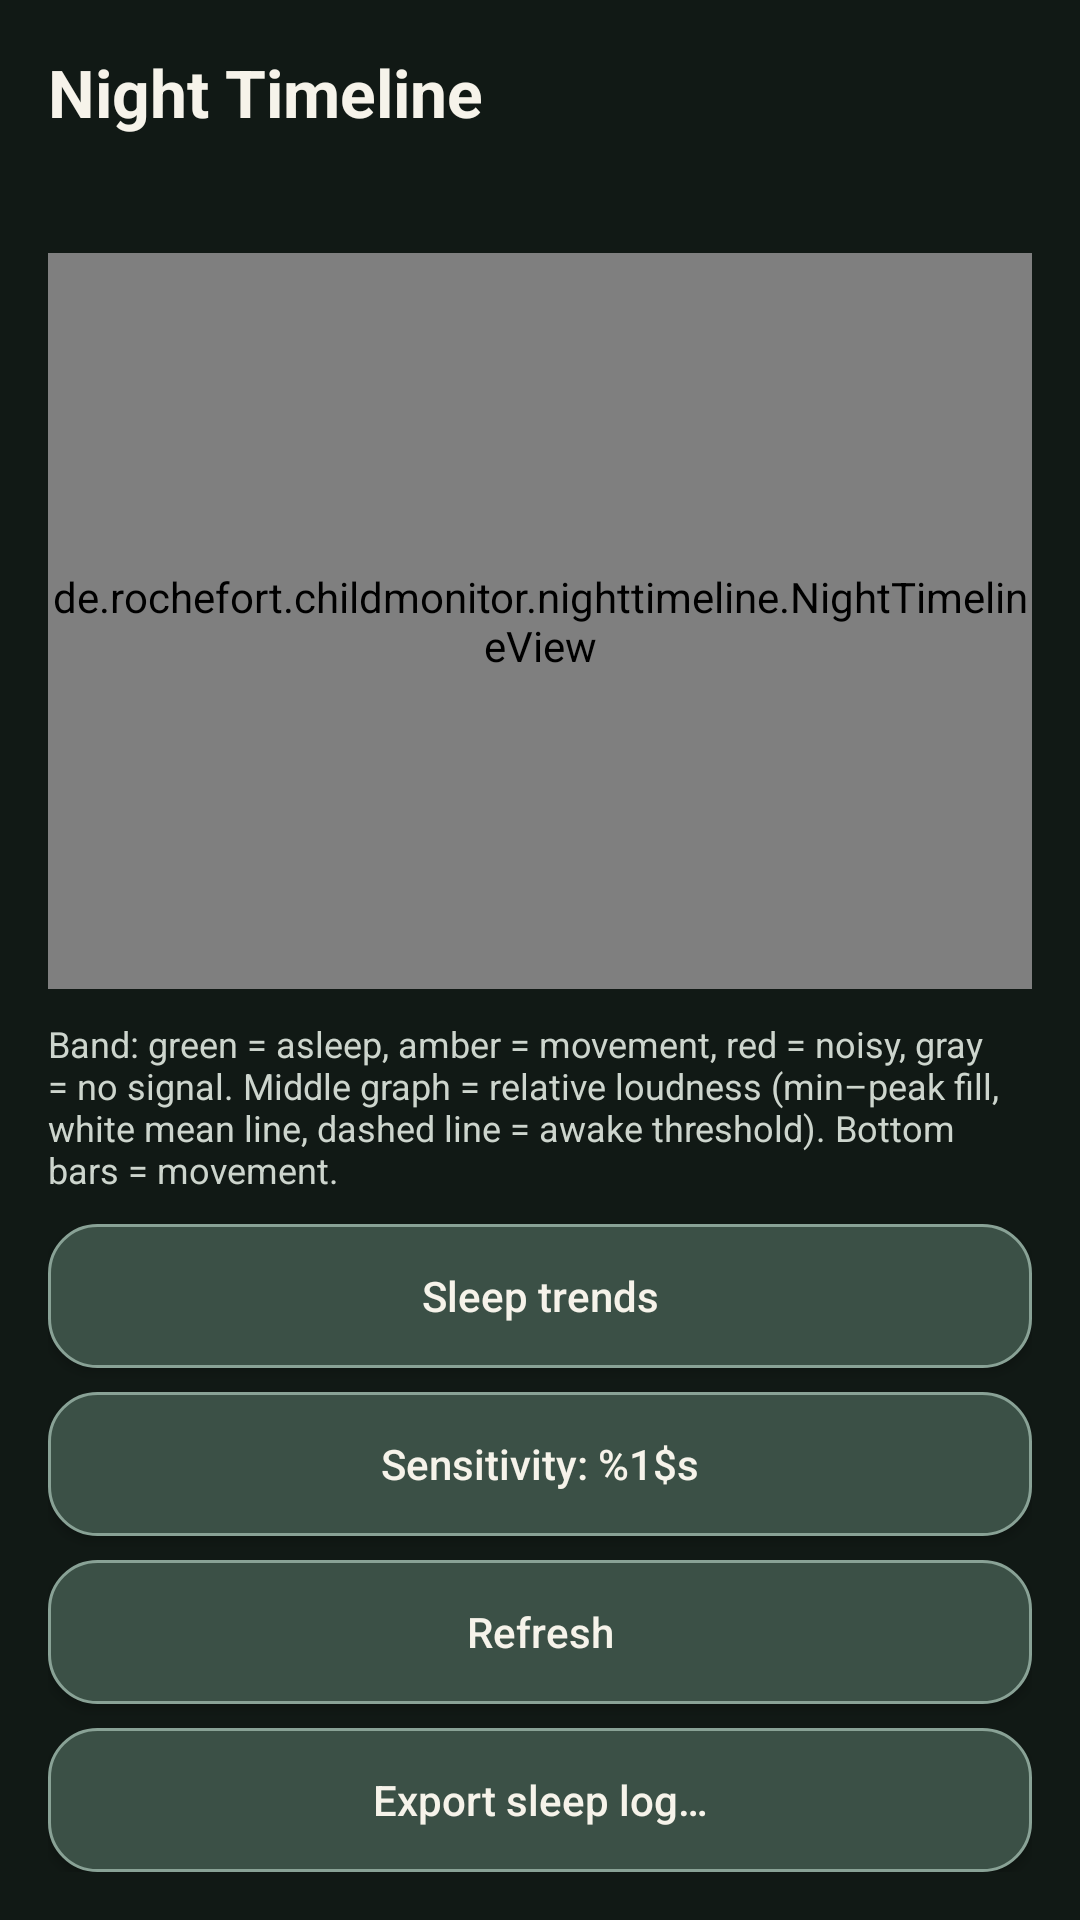

The Android layout XML behind this screen, and the referenced resources:
<!-- AndroidManifest.xml: application theme AppTheme -->
<!-- res/layout/activity_night_timeline.xml -->
<?xml version="1.0" encoding="utf-8"?>
<LinearLayout xmlns:android="http://schemas.android.com/apk/res/android"
    android:layout_width="match_parent"
    android:layout_height="match_parent"
    android:background="@color/background"
    android:orientation="vertical"
    android:padding="16dp">

    <TextView
        android:layout_width="wrap_content"
        android:layout_height="wrap_content"
        android:text="@string/nightTimelineTitle"
        android:textColor="@color/text_primary"
        android:textSize="22sp"
        android:textStyle="bold" />

    <TextView
        android:id="@+id/nightTimelineSummary"
        android:layout_width="match_parent"
        android:layout_height="wrap_content"
        android:layout_marginTop="8dp"
        android:textColor="@color/text_secondary"
        android:textSize="14sp" />

    <de.rochefort.childmonitor.nighttimeline.NightTimelineView
        android:id="@+id/nightTimelineView"
        android:layout_width="match_parent"
        android:layout_height="0dp"
        android:layout_marginTop="12dp"
        android:layout_weight="1" />

    <TextView
        android:id="@+id/nightTimelineLegend"
        android:layout_width="match_parent"
        android:layout_height="wrap_content"
        android:layout_marginTop="10dp"
        android:text="@string/nightTimelineLegend"
        android:textColor="@color/text_secondary"
        android:textSize="12sp" />

    
    <Button
        android:id="@+id/nightTimelineTrends"
        android:layout_width="match_parent"
        android:layout_height="48dp"
        android:layout_marginTop="10dp"
        android:background="@drawable/bg_button_secondary"
        android:tag="theme_btn_secondary"
        android:text="@string/sleepTrendsTitle"
        android:textAllCaps="false"
        android:textColor="@color/text_primary" />

    <Button
        android:id="@+id/nightTimelineSensitivity"
        android:layout_width="match_parent"
        android:layout_height="48dp"
        android:layout_marginTop="8dp"
        android:background="@drawable/bg_button_secondary"
        android:tag="theme_btn_secondary"
        android:text="@string/nightTimelineSensitivity"
        android:textAllCaps="false"
        android:textColor="@color/text_primary" />

    <Button
        android:id="@+id/nightTimelineRefresh"
        android:layout_width="match_parent"
        android:layout_height="48dp"
        android:layout_marginTop="8dp"
        android:background="@drawable/bg_button_secondary"
        android:tag="theme_btn_secondary"
        android:text="@string/refresh"
        android:textAllCaps="false"
        android:textColor="@color/text_primary" />

    
    <Button
        android:id="@+id/nightTimelineExport"
        android:layout_width="match_parent"
        android:layout_height="48dp"
        android:layout_marginTop="8dp"
        android:background="@drawable/bg_button_secondary"
        android:tag="theme_btn_secondary"
        android:text="@string/nightTimelineExport"
        android:textAllCaps="false"
        android:textColor="@color/text_primary" />

</LinearLayout>
<!-- resources referenced by this layout -->
<resources>
  <color name="background">#111915</color>
  <color name="text_primary">#F6F3EA</color>
  <color name="text_secondary">#CDD5CD</color>
  <!-- drawable bg_button_secondary (drawable) -->
  <?xml version="1.0" encoding="utf-8"?>
  <ripple xmlns:android="http://schemas.android.com/apk/res/android"
      android:color="@color/interaction_ripple">
      <item>
          <shape android:shape="rectangle">
              <corners android:radius="16dp" />
              <solid android:color="@color/button_secondary" />
              <stroke
                  android:width="1dp"
                  android:color="@color/button_secondary_border" />
          </shape>
      </item>
  </ripple>
  <string name="nightTimelineExport">Export sleep log…</string>
  <string name="nightTimelineLegend">Band: green = asleep, amber = movement, red = noisy, gray = no signal. Middle graph = relative loudness (min–peak fill, white mean line, dashed line = awake threshold). Bottom bars = movement.</string>
  <string name="nightTimelineSensitivity">Sensitivity: %1$s</string>
  <string name="nightTimelineTitle">Night Timeline</string>
  <string name="refresh">Refresh</string>
  <string name="sleepTrendsTitle">Sleep trends</string>
  <style name="AppTheme" parent="android:Theme.Material.Light.NoActionBar">
          <item name="android:colorPrimary">@color/primary</item>
          <item name="android:colorPrimaryDark">@color/primary_dark</item>
          <item name="android:colorAccent">@color/accent</item>
          <item name="android:windowBackground">@color/background</item>
          <item name="android:textColorPrimary">@color/text_primary</item>
          <item name="android:textColorSecondary">@color/text_secondary</item>
          <item name="android:statusBarColor">@color/background</item>
          <item name="android:navigationBarColor">@color/background</item>
      </style>
  <color name="interaction_ripple">#44FFFFFF</color>
  <color name="button_secondary">#3B5046</color>
  <color name="button_secondary_border">#89A296</color>
  <color name="primary">#99D3AE</color>
  <color name="primary_dark">#76B58D</color>
  <color name="accent">#E7B9A5</color>
</resources>
